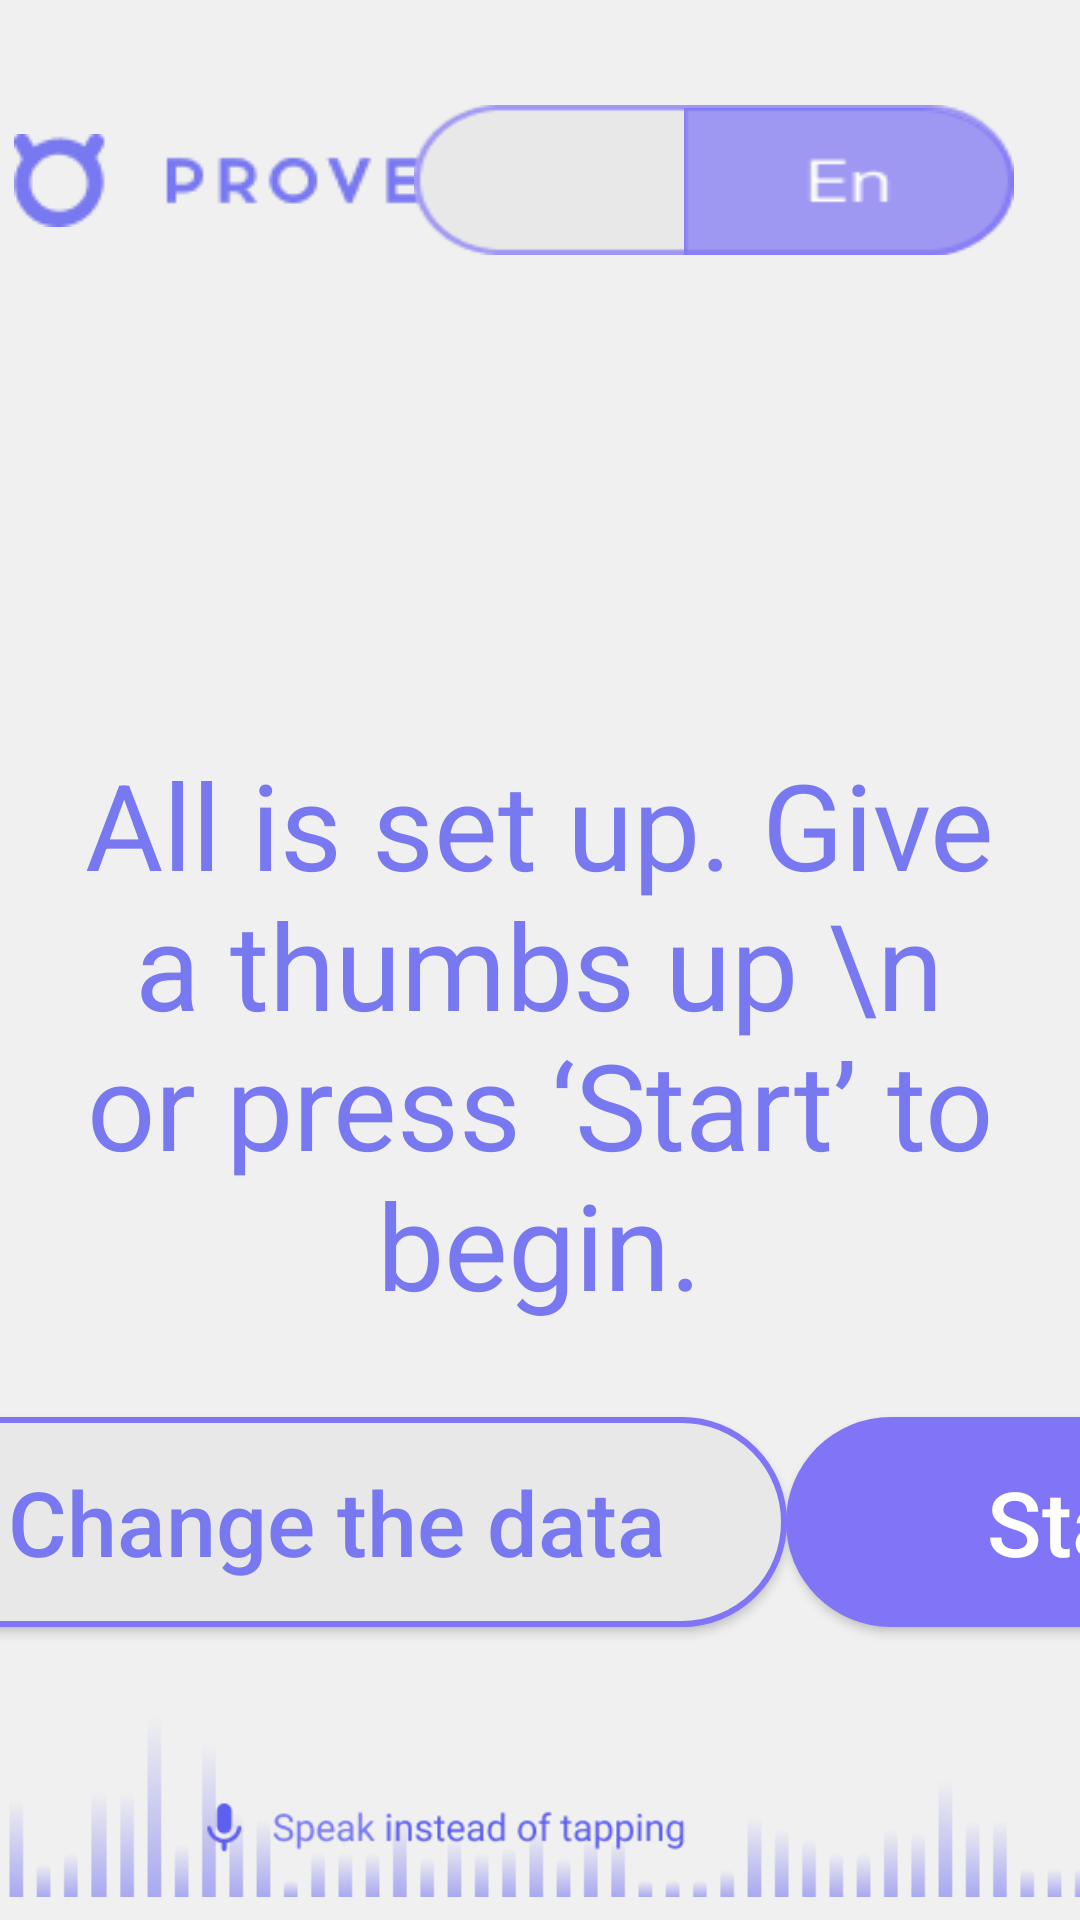

The Android layout XML behind this screen, and the referenced resources:
<!-- AndroidManifest.xml: application theme Theme.RemindName -->
<!-- res/layout/fragment_start.xml -->
<?xml version="1.0" encoding="utf-8"?>
<androidx.constraintlayout.widget.ConstraintLayout xmlns:android="http://schemas.android.com/apk/res/android"
    xmlns:app="http://schemas.android.com/apk/res-auto"
    xmlns:tools="http://schemas.android.com/tools"
    android:layout_width="match_parent"
    android:layout_height="match_parent"
    android:id="@+id/start_constraint_layout"
    android:background="@color/background"
    android:focusableInTouchMode="true"
    tools:ignore="MotionLayoutInvalidSceneFileReference"
    >

    <include
        android:id="@+id/include6"
        layout="@layout/top_head_layout"
        app:layout_constraintEnd_toEndOf="parent"
        app:layout_constraintStart_toStartOf="parent"
        app:layout_constraintTop_toTopOf="parent"
        app:layout_constraintBottom_toTopOf="@id/text"
        />


    <ImageView
        android:id="@+id/footer"
        android:layout_width="691dp"
        android:layout_height="76dp"
        android:layout_weight="1"
        app:layout_constraintBottom_toBottomOf="parent"
        app:layout_constraintEnd_toEndOf="parent"
        app:layout_constraintHorizontal_bias="0.6"
        app:layout_constraintStart_toStartOf="parent"
        app:layout_constraintTop_toBottomOf="@id/include6"
        app:layout_constraintVertical_bias="1.0"
        app:srcCompat="@drawable/footer" />

    <TextView
        android:id="@+id/text"
        android:layout_width="wrap_content"
        android:layout_height="wrap_content"
        android:layout_marginTop="30dp"
        android:gravity="center_horizontal|center_vertical"
        android:text="All is set up. Give a thumbs up \n or press ‘Start’ to begin."
        android:textColor="@color/txtclr"
        android:textSize="40dp"
        android:visibility="visible"
        app:layout_constraintBottom_toTopOf="@id/footer"
        app:layout_constraintEnd_toEndOf="@id/guideline2"
        app:layout_constraintHorizontal_bias="0.512"
        app:layout_constraintStart_toStartOf="@id/guideline"
        app:layout_constraintTop_toBottomOf="@id/include6"
        tools:ignore="MissingConstraints" />

    <androidx.constraintlayout.widget.Guideline
        android:id="@+id/guideline"
        android:layout_width="wrap_content"
        android:layout_height="wrap_content"
        android:orientation="vertical"
        app:layout_constraintGuide_percent="0.10" />

    <androidx.constraintlayout.widget.Guideline
        android:id="@+id/guideline2"
        android:layout_width="wrap_content"
        android:layout_height="wrap_content"
        android:orientation="vertical"
        app:layout_constraintGuide_percent="0.90" />


    <androidx.appcompat.widget.AppCompatButton
        android:id="@+id/change_data_btn"
        android:layout_width="300dp"
        android:layout_height="70dp"
        android:layout_marginStart="100dp"
        android:background="@drawable/button_bag"

        android:text="Change the data"
        android:textAllCaps="false"
        android:textColor="@color/txtclr"
        android:textSize="30dp"
        app:layout_constraintBottom_toBottomOf="parent"
        app:layout_constraintStart_toStartOf="parent"
        app:layout_constraintEnd_toStartOf="@id/strt2_btn"
        app:layout_constraintTop_toTopOf="@+id/text"
        app:layout_constraintVertical_bias="0.697" />

    <androidx.appcompat.widget.AppCompatButton
        android:id="@+id/strt2_btn"
        android:layout_width="200dp"
        android:layout_height="70dp"
        android:background="@drawable/button_bg"

        android:text="Start"
        android:textAllCaps="false"
        android:textColor="@color/white"
        android:textSize="30dp"
        app:layout_constraintBottom_toBottomOf="parent"
        app:layout_constraintEnd_toStartOf="@+id/guideline2"
        app:layout_constraintHorizontal_bias="1.0"
        app:layout_constraintStart_toEndOf="@+id/change_data_btn"
        app:layout_constraintTop_toTopOf="@+id/text"
        app:layout_constraintVertical_bias="0.697" />

    <ImageView
        android:id="@+id/imageView"
        android:layout_width="1dp"
        android:layout_height="1dp"
        android:layout_marginStart="16dp"
        app:layout_constraintStart_toStartOf="parent"
        tools:layout_editor_absoluteY="43dp"
        tools:srcCompat="@tools:sample/avatars"
        tools:ignore="MissingConstraints" />

    <TextView
        android:id="@+id/textView"
        android:layout_width="1dp"
        android:layout_height="1dp"
        android:text="TextView"
        tools:layout_editor_absoluteX="149dp"
        tools:layout_editor_absoluteY="90dp"
        tools:ignore="MissingConstraints" />


</androidx.constraintlayout.widget.ConstraintLayout>
<!-- res/layout/top_head_layout.xml (included above) -->
<androidx.constraintlayout.widget.ConstraintLayout android:id="@+id/linearLayout"
    android:layout_width="match_parent"
    android:layout_height="wrap_content"
    android:layout_marginTop="25dp"
    android:orientation="horizontal"
    app:layout_constraintEnd_toEndOf="parent"
    app:layout_constraintStart_toStartOf="parent"
    app:layout_constraintTop_toTopOf="parent"
    xmlns:android="http://schemas.android.com/apk/res/android"
    xmlns:app="http://schemas.android.com/apk/res-auto">

    <ImageView
        android:id="@+id/iv_logo"
        android:layout_width="wrap_content"
        android:layout_height="wrap_content"
        android:src="@drawable/logo"
        app:layout_constraintBottom_toBottomOf="parent"
        app:layout_constraintEnd_toEndOf="parent"
        app:layout_constraintHorizontal_bias="0.079"
        app:layout_constraintStart_toStartOf="parent"
        app:layout_constraintTop_toTopOf="parent" />

    <include
        android:id="@+id/include5"
        layout="@layout/custom_lang_switch"
        android:layout_width="wrap_content"
        android:layout_height="wrap_content"
        android:layout_marginEnd="12dp"
        app:layout_constraintBottom_toBottomOf="@+id/iv_logo"
        app:layout_constraintEnd_toEndOf="parent"
        app:layout_constraintTop_toTopOf="@+id/iv_logo" />

</androidx.constraintlayout.widget.ConstraintLayout>
<!-- res/layout/custom_lang_switch.xml (included above) -->
<?xml version="1.0" encoding="utf-8"?>
<LinearLayout xmlns:android="http://schemas.android.com/apk/res/android"
    android:layout_width="wrap_content"
    android:orientation="horizontal"
    android:layout_height="wrap_content">
    <RadioGroup
        android:checkedButton="@+id/offer"
        android:id="@+id/toggle"
        android:layout_width="200dp"
        android:layout_height="50dp"
        android:background="@drawable/switch_lang_bg"
        android:layout_margin="10dp"
        android:orientation="horizontal">


        <RadioButton
            android:id="@+id/search"
            android:layout_width="110dp"
            android:layout_height="50dp"
            android:layout_marginLeft="90dp"
            android:layout_marginTop="1dp"
            android:layout_marginBottom="1dp"
            android:background="@drawable/en_icon"
            android:button="@null"
            android:gravity="center"
            android:textColor="@color/primary" />

        <RadioButton
            android:layout_marginRight="1dp"
            android:layout_marginTop="1dp"
            android:layout_marginBottom="1dp"
            android:id="@+id/offer"
            android:layout_width="60dp"
            android:layout_height="match_parent"
            android:button="@null"
            android:gravity="center"
            android:text="@string/en"
            android:textColor="@color/white"
            android:background="@drawable/toggle_lang_bag"
            />

    </RadioGroup>
</LinearLayout>
<!-- resources referenced by this layout -->
<resources>
  <color name="background">#F0F0F0</color>
  <color name="primary">#7F75F6</color>
  <color name="txtclr">#7879F1</color>
  <color name="white">#FFFFFFFF</color>
  <!-- drawable button_bag (drawable) -->
  <shape xmlns:android="http://schemas.android.com/apk/res/android" android:shape="rectangle" >
      <solid android:color="#E8E8E8"  />
      <stroke android:width="2dp"
          android:color="@color/primary"
          />
      <corners
          android:radius="50dp"/>
  </shape>
  <!-- drawable button_bg (drawable) -->
  <shape
      xmlns:android="http://schemas.android.com/apk/res/android"
      android:shape="rectangle"
      >
  
      <corners android:radius="50dp" />
      <solid android:color="@color/primary" />
  </shape>
  <!-- drawable en_icon: png bitmap (drawable-v24, 1274 bytes) -->
  <!-- drawable footer: png bitmap (drawable, 41475 bytes) -->
  <!-- drawable logo: png bitmap (drawable, 3746 bytes) -->
  <!-- drawable switch_lang_bg: png bitmap (drawable-v24, 1642 bytes) -->
  <string name="en">En</string>
  <style name="Theme.RemindName" parent="Theme.MaterialComponents.DayNight.DarkActionBar">
          
          <item name="colorPrimary">@color/purple_500</item>
          <item name="colorPrimaryVariant">@color/purple_700</item>
          <item name="colorOnPrimary">@color/white</item>
          
          <item name="colorSecondary">@color/teal_200</item>
          <item name="colorSecondaryVariant">@color/teal_700</item>
          <item name="colorOnSecondary">@color/black</item>
          
          <item name="android:statusBarColor">?attr/colorPrimaryVariant</item>
          
      </style>
  <color name="purple_500">#FF6200EE</color>
  <color name="purple_700">#FF3700B3</color>
  <color name="teal_200">#FF03DAC5</color>
  <color name="teal_700">#FF018786</color>
  <color name="black">#FF000000</color>
</resources>
